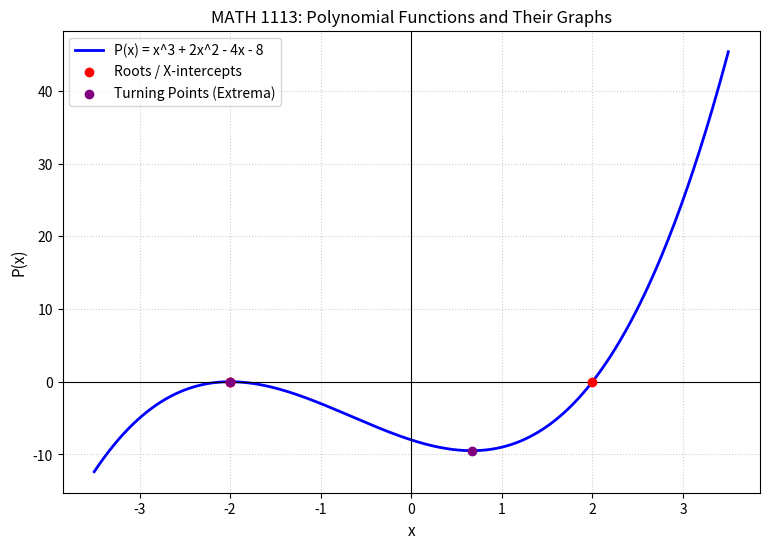

This chart was generated by the following Python code:
import numpy as np
import matplotlib.pyplot as plt

# Define polynomial coefficients: P(x) = 1*x^3 + 2*x^2 - 4*x - 8
coefficients = [1, 2, -4, -8]
P = np.poly1d(coefficients)

# Generate x values for plotting
x = np.linspace(-3.5, 3.5, 400)
y = P(x)

# Find roots (zeros) of the polynomial
roots = np.roots(coefficients)

# Find derivative to locate critical points (turning points)
P_prime = np.polyder(P)
turning_x = np.roots(P_prime)
turning_y = P(turning_x)

print(f"Polynomial Function:\nP(x) = {P}")
print(f"Roots (X-intercepts): {roots}")
print(f"Turning Points: {list(zip(np.round(turning_x, 2), np.round(turning_y, 2)))}")

# Plotting the polynomial graph
plt.figure(figsize=(9, 6))
plt.plot(x, y, label="P(x) = x^3 + 2x^2 - 4x - 8", color="blue", linewidth=2)
plt.axhline(0, color="black", linewidth=0.8, linestyle="-")
plt.axvline(0, color="black", linewidth=0.8, linestyle="-")

# Highlight roots and turning points
plt.scatter(roots.real, [0]*len(roots), color="red", zorder=5, label="Roots / X-intercepts")
plt.scatter(turning_x, turning_y, color="purple", zorder=5, label="Turning Points (Extrema)")

plt.title("MATH 1113: Polynomial Functions and Their Graphs", fontsize=12)
plt.xlabel("x", fontsize=11)
plt.ylabel("P(x)", fontsize=11)
plt.grid(True, linestyle=":", alpha=0.6)
plt.legend()
plt.show()
